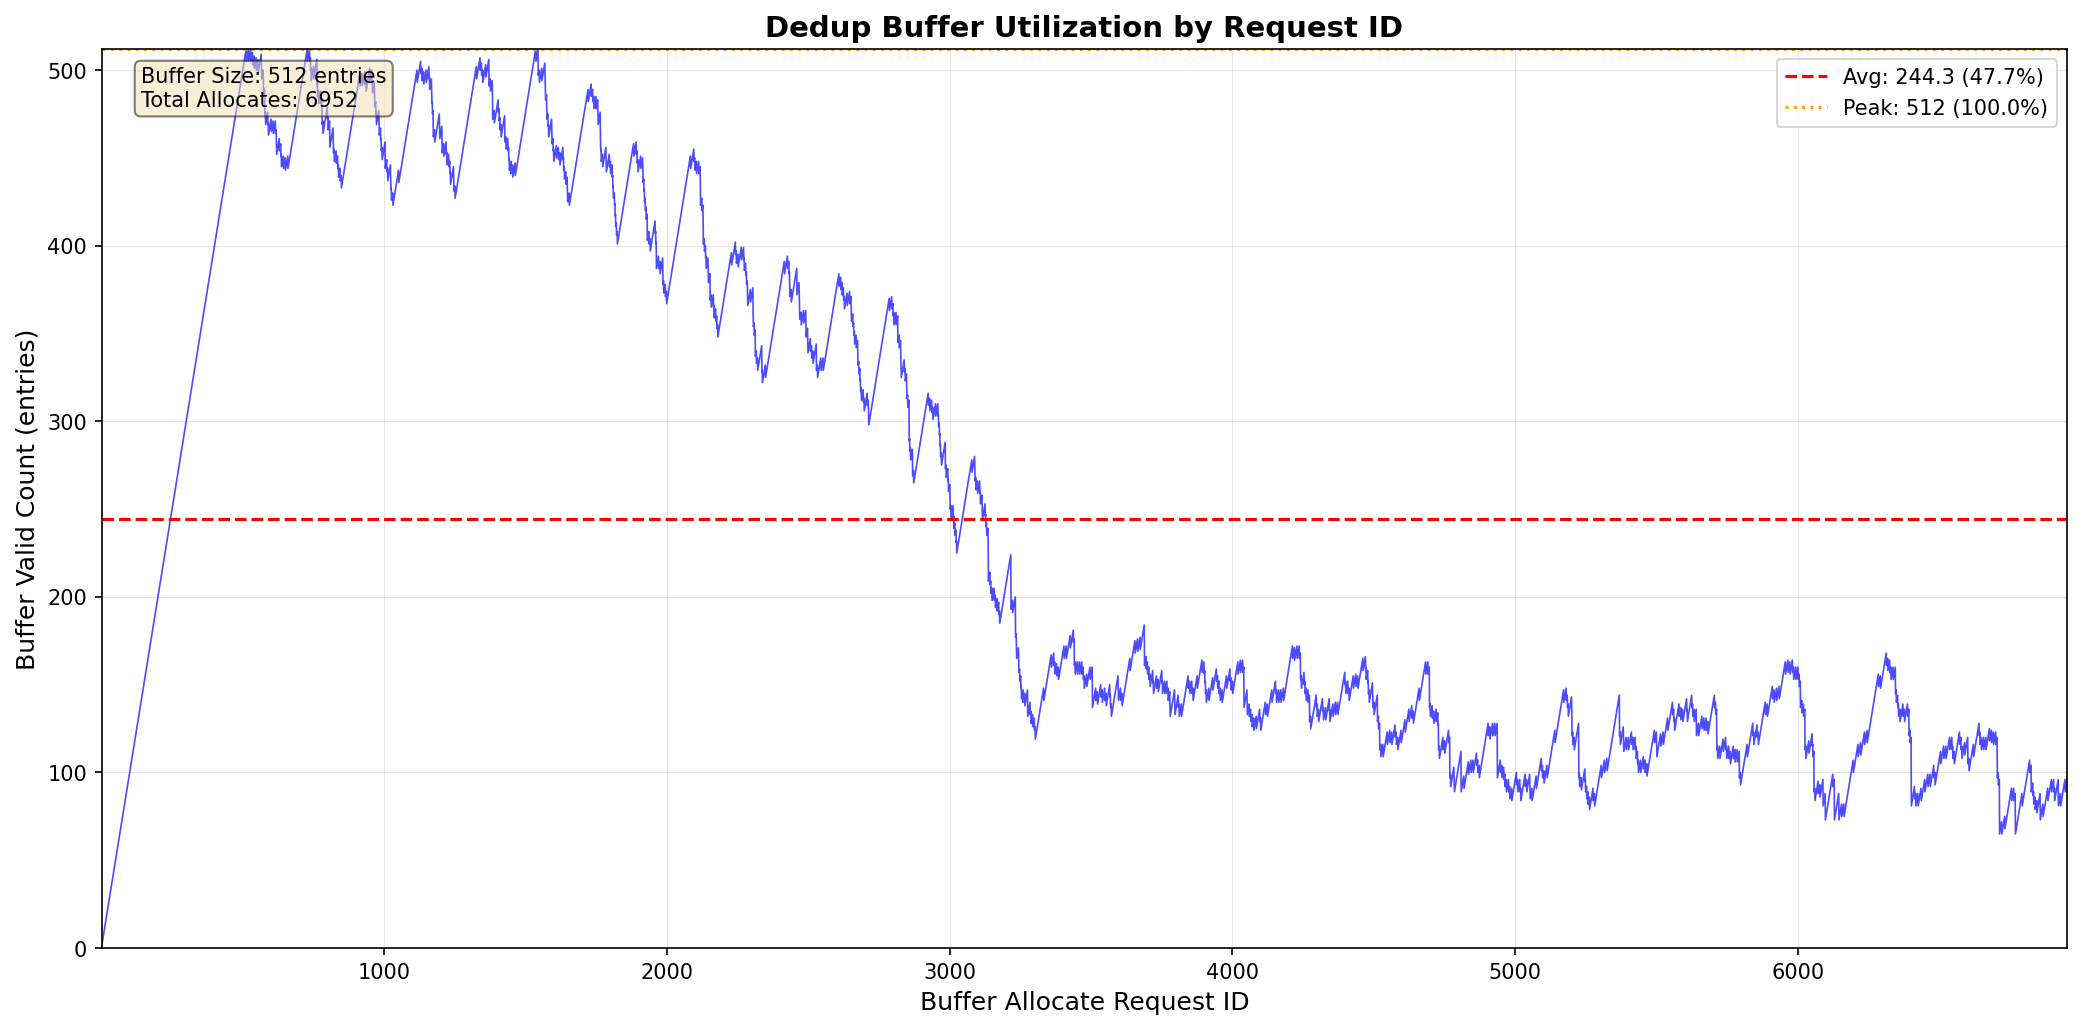

The data file committed next to this chart (first rows):
timestamp_ns, valid_count, utilization_pct, is_allocate
233.0, 1, 0.20, 1
238.0, 2, 0.39, 1
243.0, 3, 0.59, 1
248.0, 4, 0.78, 1
253.0, 5, 0.98, 1
258.0, 6, 1.17, 1
263.0, 7, 1.37, 1
268.0, 8, 1.56, 1
273.0, 9, 1.76, 1
278.0, 10, 1.95, 1
283.0, 11, 2.15, 1
288.0, 12, 2.34, 1
293.0, 13, 2.54, 1
297.0, 14, 2.73, 1
298.0, 15, 2.93, 1
302.0, 16, 3.12, 1
303.0, 17, 3.32, 1
307.0, 18, 3.52, 1
308.0, 19, 3.71, 1
312.0, 20, 3.91, 1
317.0, 21, 4.10, 1
322.0, 22, 4.30, 1
327.0, 23, 4.49, 1
332.0, 24, 4.69, 1
337.0, 25, 4.88, 1
342.0, 26, 5.08, 1
347.0, 27, 5.27, 1
352.0, 28, 5.47, 1
357.0, 29, 5.66, 1
362.0, 30, 5.86, 1
367.0, 31, 6.05, 1
372.0, 32, 6.25, 1
377.0, 33, 6.45, 1
382.0, 34, 6.64, 1
387.0, 35, 6.84, 1
392.0, 36, 7.03, 1
393.0, 37, 7.23, 1
397.0, 38, 7.42, 1
398.0, 39, 7.62, 1
402.0, 40, 7.81, 1
403.0, 41, 8.01, 1
407.0, 42, 8.20, 1
408.0, 43, 8.40, 1
412.0, 44, 8.59, 1
413.0, 45, 8.79, 1
418.0, 46, 8.98, 1
423.0, 47, 9.18, 1
428.0, 48, 9.38, 1
433.0, 49, 9.57, 1
438.0, 50, 9.77, 1
443.0, 51, 9.96, 1
448.0, 52, 10.16, 1
453.0, 53, 10.35, 1
454.0, 54, 10.55, 1
458.0, 55, 10.74, 1
459.0, 56, 10.94, 1
463.0, 57, 11.13, 1
464.0, 58, 11.33, 1
468.0, 59, 11.52, 1
469.0, 60, 11.72, 1
... 15,748 more rows
